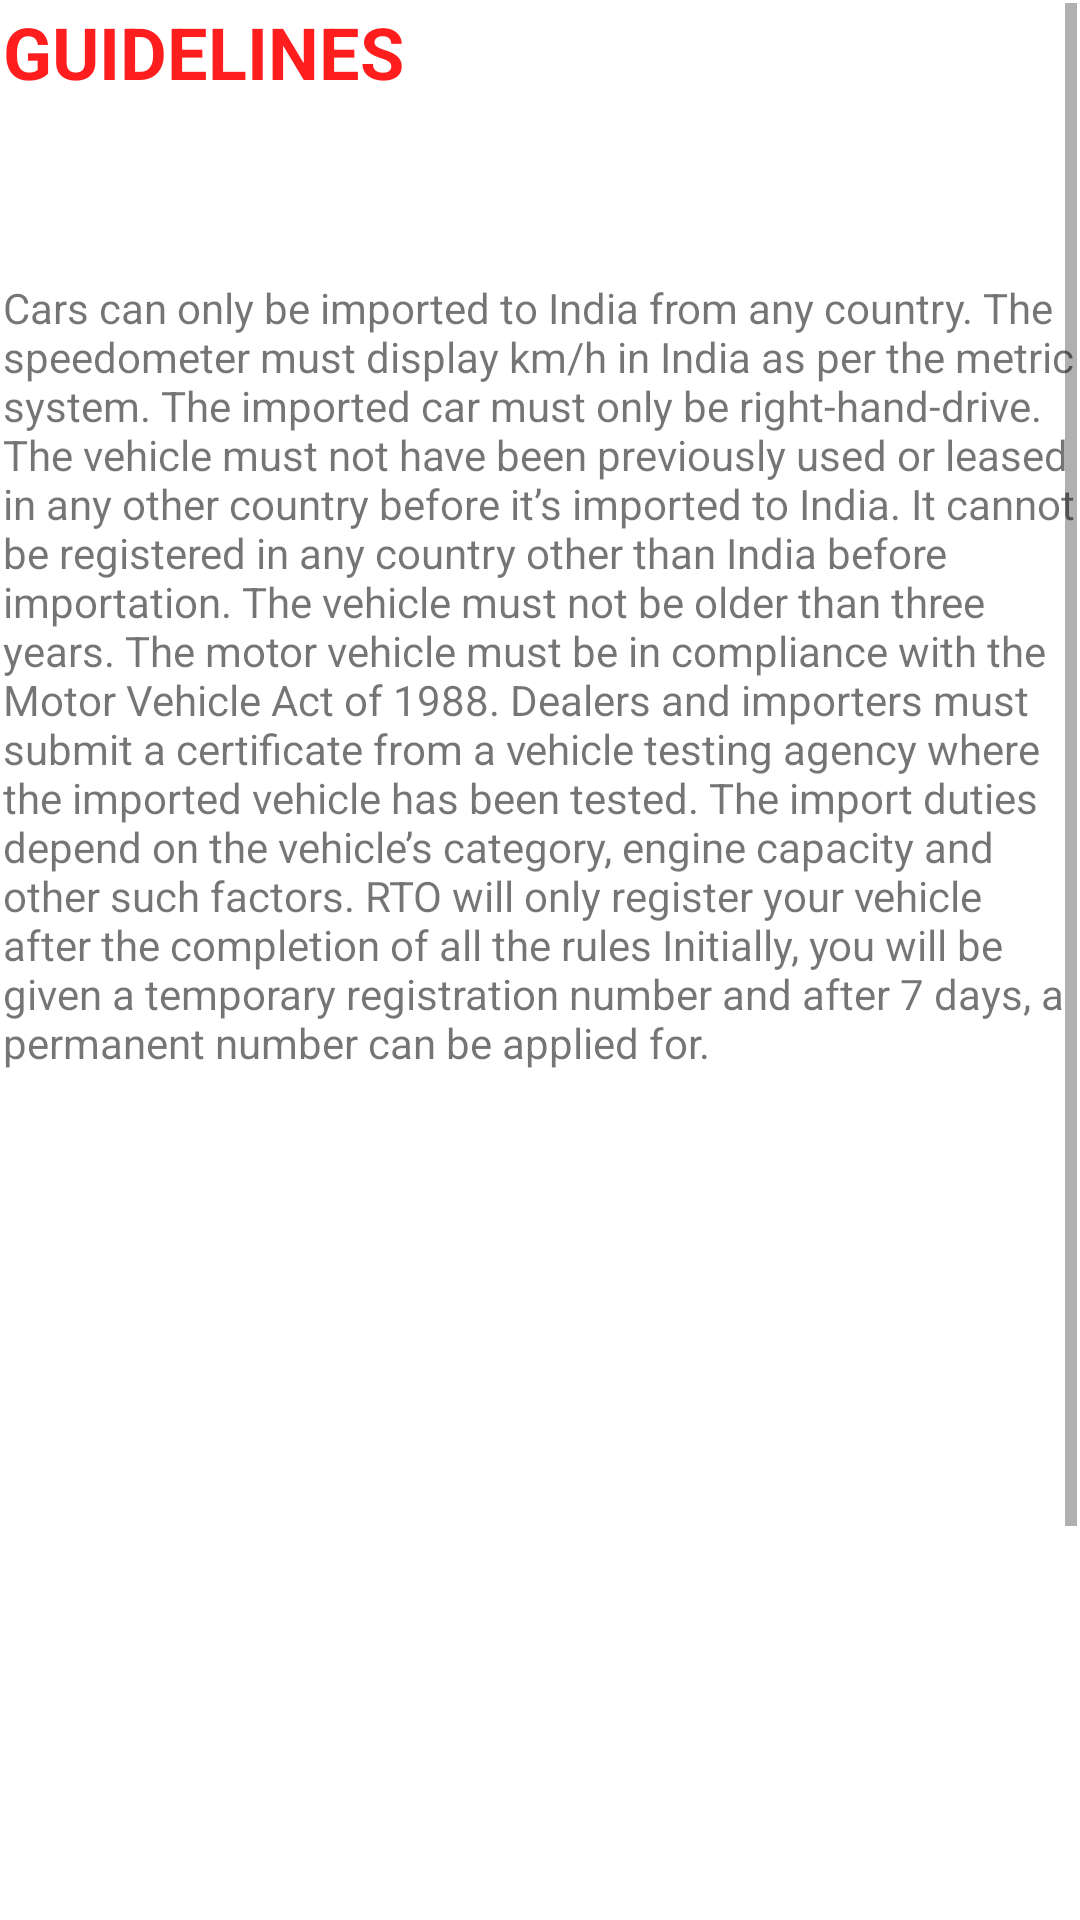

This screen was rendered from an Android layout file. Write that file and the resources it references.
<!-- AndroidManifest.xml: application theme Theme.Dashboard -->
<!-- res/layout/activity_rules.xml -->
<?xml version="1.0" encoding="utf-8"?>
<androidx.constraintlayout.widget.ConstraintLayout xmlns:android="http://schemas.android.com/apk/res/android"
    xmlns:app="http://schemas.android.com/apk/res-auto"
    android:layout_width="match_parent"
    android:layout_height="match_parent">

    <ScrollView
        android:id="@+id/scrollView2"
        android:layout_width="0dp"
        android:layout_height="0dp"
        android:layout_marginStart="1dp"
        android:layout_marginLeft="1dp"
        android:layout_marginTop="1dp"
        android:layout_marginEnd="1dp"
        android:layout_marginRight="1dp"
        android:layout_marginBottom="1dp"
        app:layout_constraintBottom_toBottomOf="parent"
        app:layout_constraintEnd_toEndOf="parent"
        app:layout_constraintHorizontal_bias="0.0"
        app:layout_constraintStart_toStartOf="parent"
        app:layout_constraintTop_toTopOf="parent"
        app:layout_constraintVertical_bias="1.0">

        <LinearLayout
            android:layout_width="match_parent"
            android:layout_height="wrap_content"
            android:orientation="vertical">

            <TextView
                android:id="@+id/textView8"
                android:layout_width="match_parent"
                android:layout_height="92dp"
                android:text="@string/guidelines"
                android:textColor="#FF1D1D"
                android:textSize="24sp"
                android:textStyle="bold" />

            <TextView
                android:id="@+id/textView9"
                android:layout_width="match_parent"
                android:layout_height="710dp"
                android:text="@string/cars_can_only_be_imported_to_india_from_any_country_the_speedometer_must_display_km_h_in_india_as_per_the_metric_system_the_imported_car_must_only_be_right_hand_drive_the_vehicle_must_not_have_been_previously_used_or_leased_in_any_other_country_before_it_s_imported_to_india_it_cannot_be_registered_in_any_country_other_than_india_before_importation_the_vehicle_must_not_be_older_than_three_years_the_motor_vehicle_must_be_in_compliance_with_the_motor_vehicle_act_of_1988_dealers_and_importers_must_submit_a_certificate_from_a_vehicle_testing_agency_where_the_imported_vehicle_has_been_tested_the_import_duties_depend_on_the_vehicle_s_category_engine_capacity_and_other_such_factors_rto_will_only_register_your_vehicle_after_the_completion_of_all_the_rules_initially_you_will_be_given_a_temporary_registration_number_and_after_7_days_a_permanent_number_can_be_applied_for" />
        </LinearLayout>
    </ScrollView>

</androidx.constraintlayout.widget.ConstraintLayout>
<!-- resources referenced by this layout -->
<resources>
  <string name="cars_can_only_be_imported_to_india_from_any_country_the_speedometer_must_display_km_h_in_india_as_per_the_metric_system_the_imported_car_must_only_be_right_hand_drive_the_vehicle_must_not_have_been_previously_used_or_leased_in_any_other_country_before_it_s_imported_to_india_it_cannot_be_registered_in_any_country_other_than_india_before_importation_the_vehicle_must_not_be_older_than_three_years_the_motor_vehicle_must_be_in_compliance_with_the_motor_vehicle_act_of_1988_dealers_and_importers_must_submit_a_certificate_from_a_vehicle_testing_agency_where_the_imported_vehicle_has_been_tested_the_import_duties_depend_on_the_vehicle_s_category_engine_capacity_and_other_such_factors_rto_will_only_register_your_vehicle_after_the_completion_of_all_the_rules_initially_you_will_be_given_a_temporary_registration_number_and_after_7_days_a_permanent_number_can_be_applied_for">Cars can only be imported to India from any country. The speedometer must display km/h in India as per the metric system. The imported car must only be right-hand-drive. The vehicle must not have been previously used or leased in any other country before it’s imported to India. It cannot be registered in any country other than India before importation. The vehicle must not be older than three years. The motor vehicle must be in compliance with the Motor Vehicle Act of 1988. Dealers and importers must submit a certificate from a vehicle testing agency where the imported vehicle has been tested. The import duties depend on the vehicle’s category, engine capacity and other such factors. RTO will only register your vehicle after the completion of all the rules Initially, you will be given a temporary registration number and after 7 days, a permanent number can be applied for.</string>
  <string name="guidelines">GUIDELINES</string>
  <style name="Theme.Dashboard" parent="Theme.MaterialComponents.DayNight.NoActionBar">
          
          <item name="colorPrimary">@color/purple_500</item>
          <item name="colorPrimaryVariant">@color/purple_700</item>
          <item name="colorOnPrimary">@color/white</item>
          
          <item name="colorSecondary">@color/teal_200</item>
          <item name="colorSecondaryVariant">@color/teal_700</item>
          <item name="colorOnSecondary">@color/black</item>
          
          <item name="android:statusBarColor" tools:targetApi="l">?attr/colorPrimaryVariant</item>
          
          <item name="windowActionBar">false</item>
          <item name="windowNoTitle">true</item>
  
      </style>
  <!-- not gathered from this repository: default colours our renderer supplied (Android Studio template values) -->
  <color name="purple_500">#FF6200EE</color>
  <color name="purple_700">#FF3700B3</color>
  <color name="teal_200">#FF03DAC5</color>
  <color name="teal_700">#FF018786</color>
  <color name="black">#FF000000</color>
  <color name="white">#FFFFFFFF</color>
</resources>
